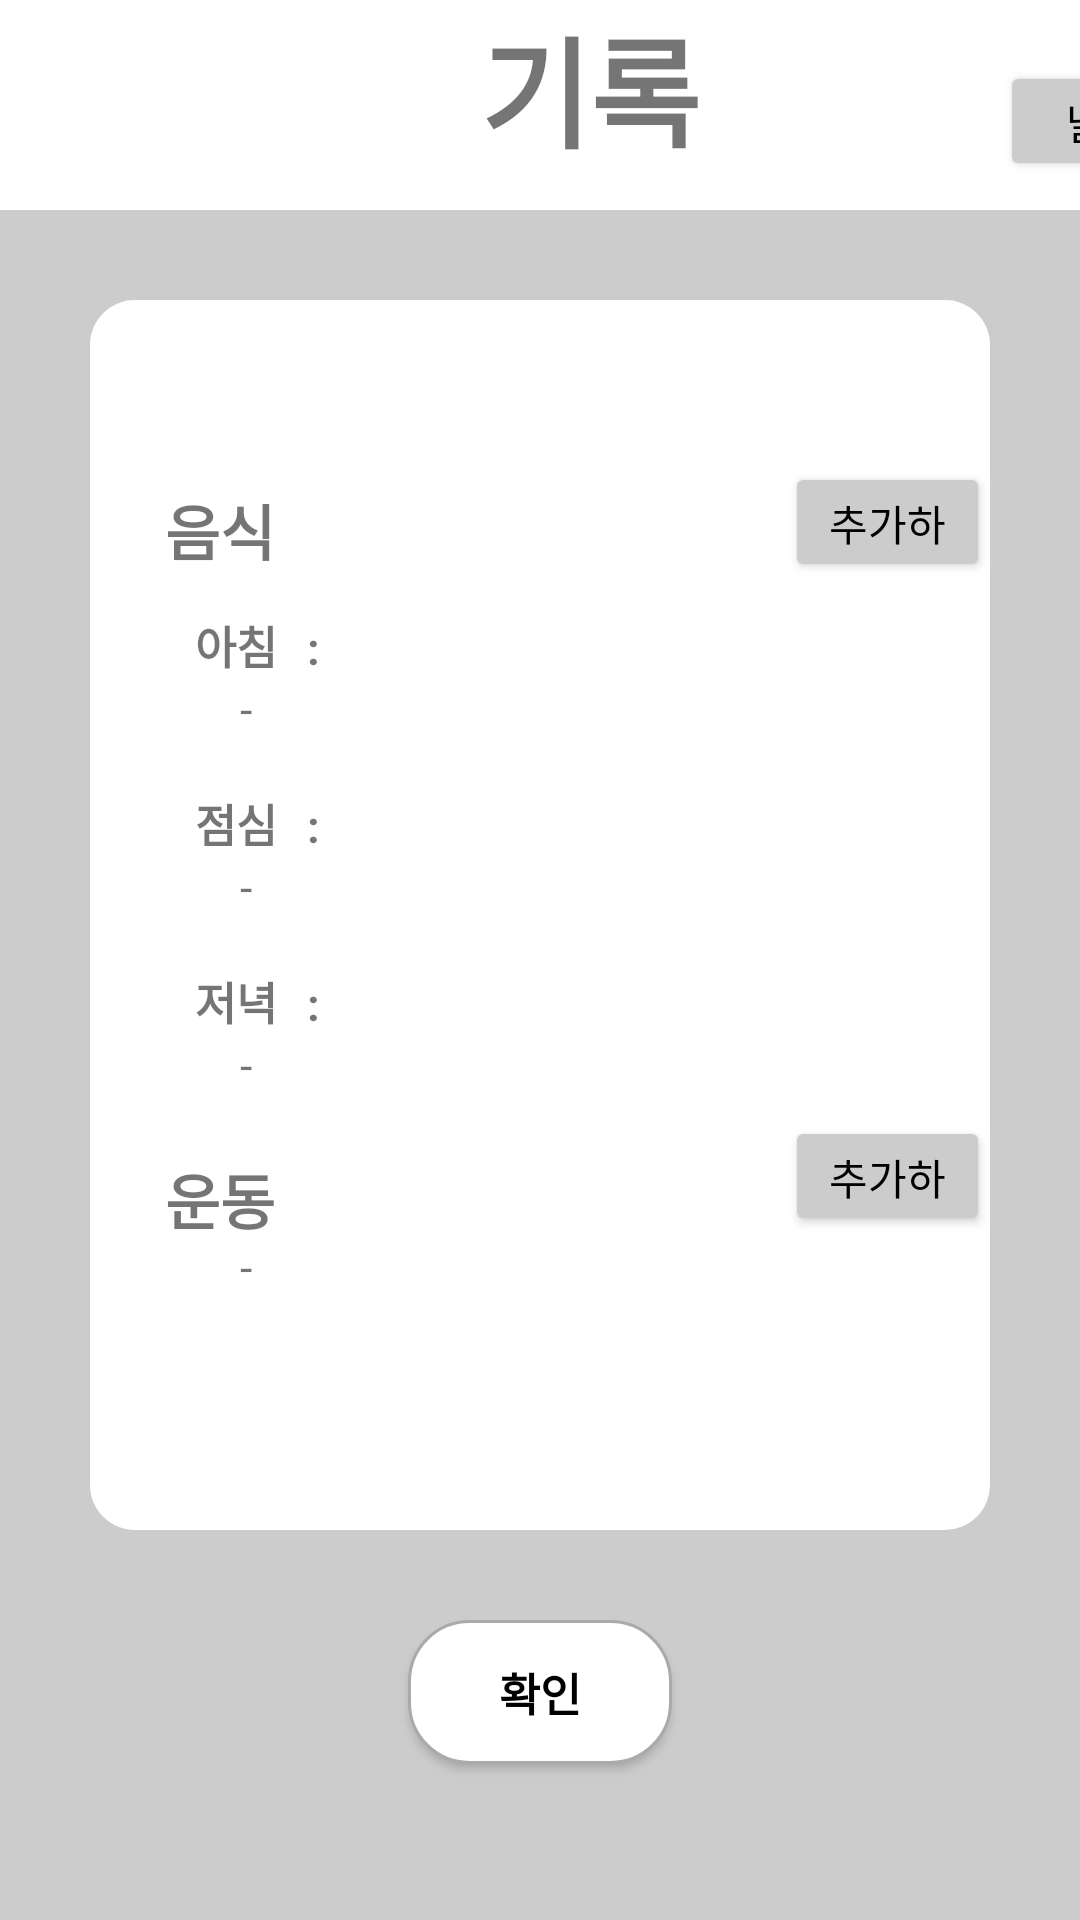

This screen was rendered from an Android layout file. Write that file and the resources it references.
<!-- AndroidManifest.xml: application theme AppTheme -->
<!-- res/layout/activity_record.xml -->
<?xml version="1.0" encoding="utf-8"?>
<LinearLayout xmlns:android="http://schemas.android.com/apk/res/android"
    android:layout_width="match_parent"
    android:layout_height="match_parent"
    android:background="#cccccc"
    android:orientation="vertical">

    <LinearLayout
        android:layout_width="match_parent"
        android:layout_height="wrap_content"
        android:orientation="horizontal"
        android:background="#FFFFFF">
        <TextView
            android:id="@+id/textView"
            android:layout_width="wrap_content"
            android:layout_height="wrap_content"
            android:text="기록"
            android:textSize="40dp"
            android:textStyle="bold"
            android:textAlignment="center"
            android:layout_marginLeft="160dp"
            android:gravity="center" />
        <Button
            android:id="@+id/date_btn"
            android:layout_width="70dp"
            android:layout_height="40dp"
            android:textColor="@color/black"
            android:backgroundTint="#cccccc"
            android:layout_marginLeft="100dp"
            android:layout_marginBottom="30dp"
            android:text="날짜"
            android:onClick="mOnClickDate"/>
    </LinearLayout>

    <LinearLayout
        android:id="@+id/textView2"
        android:layout_width="match_parent"
        android:layout_height="410dp"
        android:layout_margin="30dp"
        android:orientation="vertical"
        android:background="@drawable/rounded">
        <TextView
            android:id="@+id/input_date"
            android:layout_width="wrap_content"
            android:layout_height="wrap_content"
            android:textSize="14dp"
            android:layout_marginTop="25dp"
            android:layout_marginLeft="25dp"/>
        <LinearLayout
            android:layout_width="match_parent"
            android:layout_height="wrap_content">

            <TextView
                android:id="@+id/food"
                android:layout_width="wrap_content"
                android:layout_height="wrap_content"
                android:text="음식"
                android:textStyle="bold"
                android:textSize="20dp"
                android:layout_marginTop="15dp"
                android:layout_marginLeft="25dp"/>

            <Button
                android:id="@+id/add_food"
                android:layout_width="wrap_content"
                android:layout_height="40dp"
                android:layout_marginLeft="170dp"
                android:layout_marginTop="10dp"
                android:textColor="@color/black"
                android:backgroundTint="#cccccc"
                android:text="추가하기"
                android:onClick="mOnClickfood"/>
        </LinearLayout>
        <LinearLayout
            android:layout_width="match_parent"
            android:layout_height="wrap_content">
            <TextView
                android:id="@+id/breakfast"
                android:layout_width="wrap_content"
                android:layout_height="wrap_content"
                android:text="아침"
                android:textStyle="bold"
                android:textSize="15dp"
                android:layout_marginTop="10dp"
                android:layout_marginLeft="35dp"/>
            <TextView
                android:id="@+id/breakfast_kcal"
                android:layout_width="wrap_content"
                android:layout_height="wrap_content"
                android:text=": "
                android:textStyle="bold"
                android:textSize="15dp"
                android:layout_marginTop="10dp"
                android:layout_marginLeft="10dp"/>
        </LinearLayout>

        <TextView
            android:id="@+id/breakfast_list"
            android:layout_width="wrap_content"
            android:layout_height="wrap_content"
            android:textSize="15dp"
            android:text="- "
            android:layout_marginLeft="50dp"
            android:layout_marginBottom="7dp"/>
        <LinearLayout
            android:layout_width="match_parent"
            android:layout_height="wrap_content">
            <TextView
                android:id="@+id/lunch"
                android:layout_width="wrap_content"
                android:layout_height="wrap_content"
                android:text="점심"
                android:textStyle="bold"
                android:textSize="15dp"
                android:layout_marginTop="10dp"
                android:layout_marginLeft="35dp"/>
            <TextView
                android:id="@+id/lunch_kcal"
                android:layout_width="wrap_content"
                android:layout_height="wrap_content"
                android:text=": "
                android:textStyle="bold"
                android:textSize="15dp"
                android:layout_marginTop="10dp"
                android:layout_marginLeft="10dp"/>
        </LinearLayout>
        <TextView
            android:id="@+id/lunch_list"
            android:layout_width="wrap_content"
            android:layout_height="wrap_content"
            android:textSize="15dp"
            android:text="- "
            android:layout_marginLeft="50dp"
            android:layout_marginBottom="7dp"/>

        <LinearLayout
            android:layout_width="match_parent"
            android:layout_height="wrap_content">
            <TextView
                android:id="@+id/dinner"
                android:layout_width="wrap_content"
                android:layout_height="wrap_content"
                android:text="저녁"
                android:textStyle="bold"
                android:textSize="15dp"
                android:layout_marginTop="10dp"
                android:layout_marginLeft="35dp"/>
            <TextView
                android:id="@+id/dinner_kcal"
                android:layout_width="wrap_content"
                android:layout_height="wrap_content"
                android:text=": "
                android:textStyle="bold"
                android:textSize="15dp"
                android:layout_marginTop="10dp"
                android:layout_marginLeft="10dp"/>
        </LinearLayout>
        <TextView
            android:id="@+id/dinner_list"
            android:layout_width="wrap_content"
            android:layout_height="wrap_content"
            android:textSize="15dp"
            android:text="- "
            android:layout_marginLeft="50dp"
            android:layout_marginBottom="7dp"/>
        <LinearLayout
            android:layout_width="match_parent"
            android:layout_height="wrap_content">
            <TextView
                android:id="@+id/exercise"
                android:layout_width="wrap_content"
                android:layout_height="wrap_content"
                android:text="운동"
                android:textStyle="bold"
                android:textSize="20dp"
                android:layout_marginTop="10dp"
                android:layout_marginLeft="25dp"/>

            <Button
                android:id="@+id/add_exercise"
                android:layout_width="wrap_content"
                android:layout_height="40dp"
                android:textColor="@color/black"
                android:backgroundTint="#cccccc"
                android:layout_marginLeft="170dp"
                android:text="추가하기"
                android:onClick="mOnClickexercise"/>
        </LinearLayout>
        <LinearLayout
            android:layout_width="270dp"
            android:layout_height="wrap_content"
            android:layout_marginLeft="50dp">
            <TextView
                android:id="@+id/exercise_list"
                android:layout_width="wrap_content"
                android:layout_height="wrap_content"
                android:textSize="15dp"
                android:text="- "/>
        </LinearLayout>
    </LinearLayout>

    <Button
        android:id="@+id/ok_record"
        android:layout_width="wrap_content"
        android:layout_height="wrap_content"
        android:layout_gravity="center_vertical|center_horizontal"
        android:background="@drawable/circle"
        android:text="확인"
        android:textColor="#000000"
        android:textSize="15dp"
        android:textStyle="bold"
        android:onClick="mOnClickRecord"/>

</LinearLayout>
<!-- resources referenced by this layout -->
<resources>
  <color name="black">#FF000000</color>
  <!-- drawable circle (drawable) -->
  <?xml version="1.0" encoding="utf-8"?>
  <selector xmlns:android="http://schemas.android.com/apk/res/android" >
      <item android:state_pressed="false">
          <shape>
              
              <solid android:color="#ffffff" />
              
              <stroke
                  android:width="1dp"
                  android:color="#ffaaaaaa" />
              <corners
                  android:bottomLeftRadius="20dp"
                  android:bottomRightRadius="20dp"
                  android:topLeftRadius="20dp"
                  android:topRightRadius="20dp"/>
          </shape>
      </item>
  </selector>
  <!-- drawable rounded (drawable) -->
  <?xml version="1.0" encoding="utf-8"?>
  <shape xmlns:android="http://schemas.android.com/apk/res/android"
      android:shape="rectangle" android:padding="10dp">
      <solid android:color="#FFFFFF"/>
      <corners
          android:bottomRightRadius="15dp"
          android:bottomLeftRadius="15dp"
          android:topLeftRadius="15dp"
          android:topRightRadius="15dp"
          />
  </shape>
  <style name="AppTheme" parent="Theme.AppCompat.Light.NoActionBar">
          
          <item name="colorPrimary">@color/colorPrimary</item>
          <item name="colorPrimaryDark">@color/colorPrimaryDark</item>
          <item name="colorAccent">@color/colorAccent</item>
      </style>
  <color name="colorPrimary">#008577</color>
  <color name="colorPrimaryDark">#00574B</color>
  <color name="colorAccent">#D81B60</color>
</resources>
